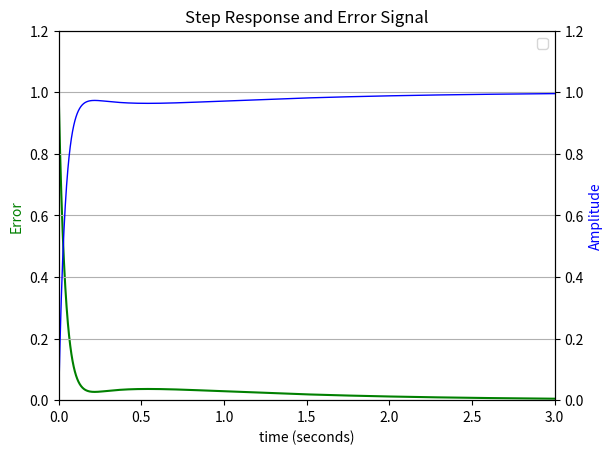

This chart was generated by the following Python code:
""" Attempting to create the GA PID controller for the MSD system """

import numpy as np
from scipy import signal
from scipy.integrate import odeint
import pylab as pylab
from pylab import plot,xlabel,ylabel,title,legend,figure,subplots
import matplotlib.pyplot as plt

def initialise():
    #first thing is to create the system itself - MSD, input
    #MSD state definitions
    m = 2 # kg   - mass
    c = 10 # Ns/m - damping coefficient
    k = 20 # N/m  - spring coefficient
    
    # PID initialising coefficients
    kd = 50 # derivative gain
    kp = 250 # proportional gain
    ki = 200 # integral gain

    # Transfer function definitions
    MSDnum = [0, 0, 1]
    MSDden = [m, c, k]
    GAnum = [kd, kp, ki]
    GAden = [0, 1, 0]
    GHs_num = signal.convolve(GAnum, MSDnum)
    GHs_den = signal.convolve(GAden, MSDden)
    print("GHs_num: ", GHs_num)
    print("GHs_den: ", GHs_den)

    cltf_num = GHs_num
    cltf_den = GHs_den + GHs_num
    cltf = signal.TransferFunction(cltf_num, cltf_den)
    print("Cltf: ",cltf)
    #Error signal is input - output = input(1 - GA*MSD)
    error_num = GHs_den - GHs_num
    error_den = GHs_den
    errorsig = signal.TransferFunction(error_num, error_den)
    print("Error_num: ", error_num)
    print("error_den: ", error_den)
    print("errorsig: ", errorsig)
    
    #Creating timestep table for step functions
    times=[]
    stepplot=[]
    f=0.000
    n = 0.001
    timesteps = 3000
    for s in range(timesteps):
        stepplot.append(1)
        times.append(f)
        f = f+n

    unityF = signal.TransferFunction([1],[1])
    # Step function in use
    t1, y1 = signal.step(unityF, T=times) #signal.step(errorsig)
    t2, y2 = signal.step(cltf, T=times)
    
    # This manipulates the unity step input function to produce the error plot via
    # subtraction from the step function and also creates the error value.
    errY = []
    err_val = 0
    for s in range(timesteps):
        errY.append(y1[s] - y2[s])
        err_val = err_val + errY[s]
    err_valsq = err_val*err_val
    print("Fitness Error value = ", err_valsq, "    Error value: ", err_val)
    
    #Plotting graphs
    fig, ax1 = pylab.subplots()
    ax1.plot(t1, errY,'g', linewidth=1.5)
    ax1.legend()
    ax1.set_xlabel('time (seconds)')
    ax1.set_ylabel('Error',color='g')
    pylab.title('Step Response and Error Signal')
    ax2 = ax1.twinx()
    ax2.set_ylabel('Amplitude',color='b')
    ax2.plot(t2, y2,'b', label = r'$x (mm)$', linewidth=1)
    ax1.axis([0, 3, 0, 1.2])
    ax2.axis([0, 3, 0, 1.2])
    pylab.grid()
    pylab.show()



member = 0

def fitness(member):
    return 1
    
def crossover(a, b):
    return a

def mutate(member): 
    return member

def create_new_member():
    return member

def create_next_generation(population):
    return population

def main(number_of_iterations):
    return True

""" Creating a random number

"""
initialise()
